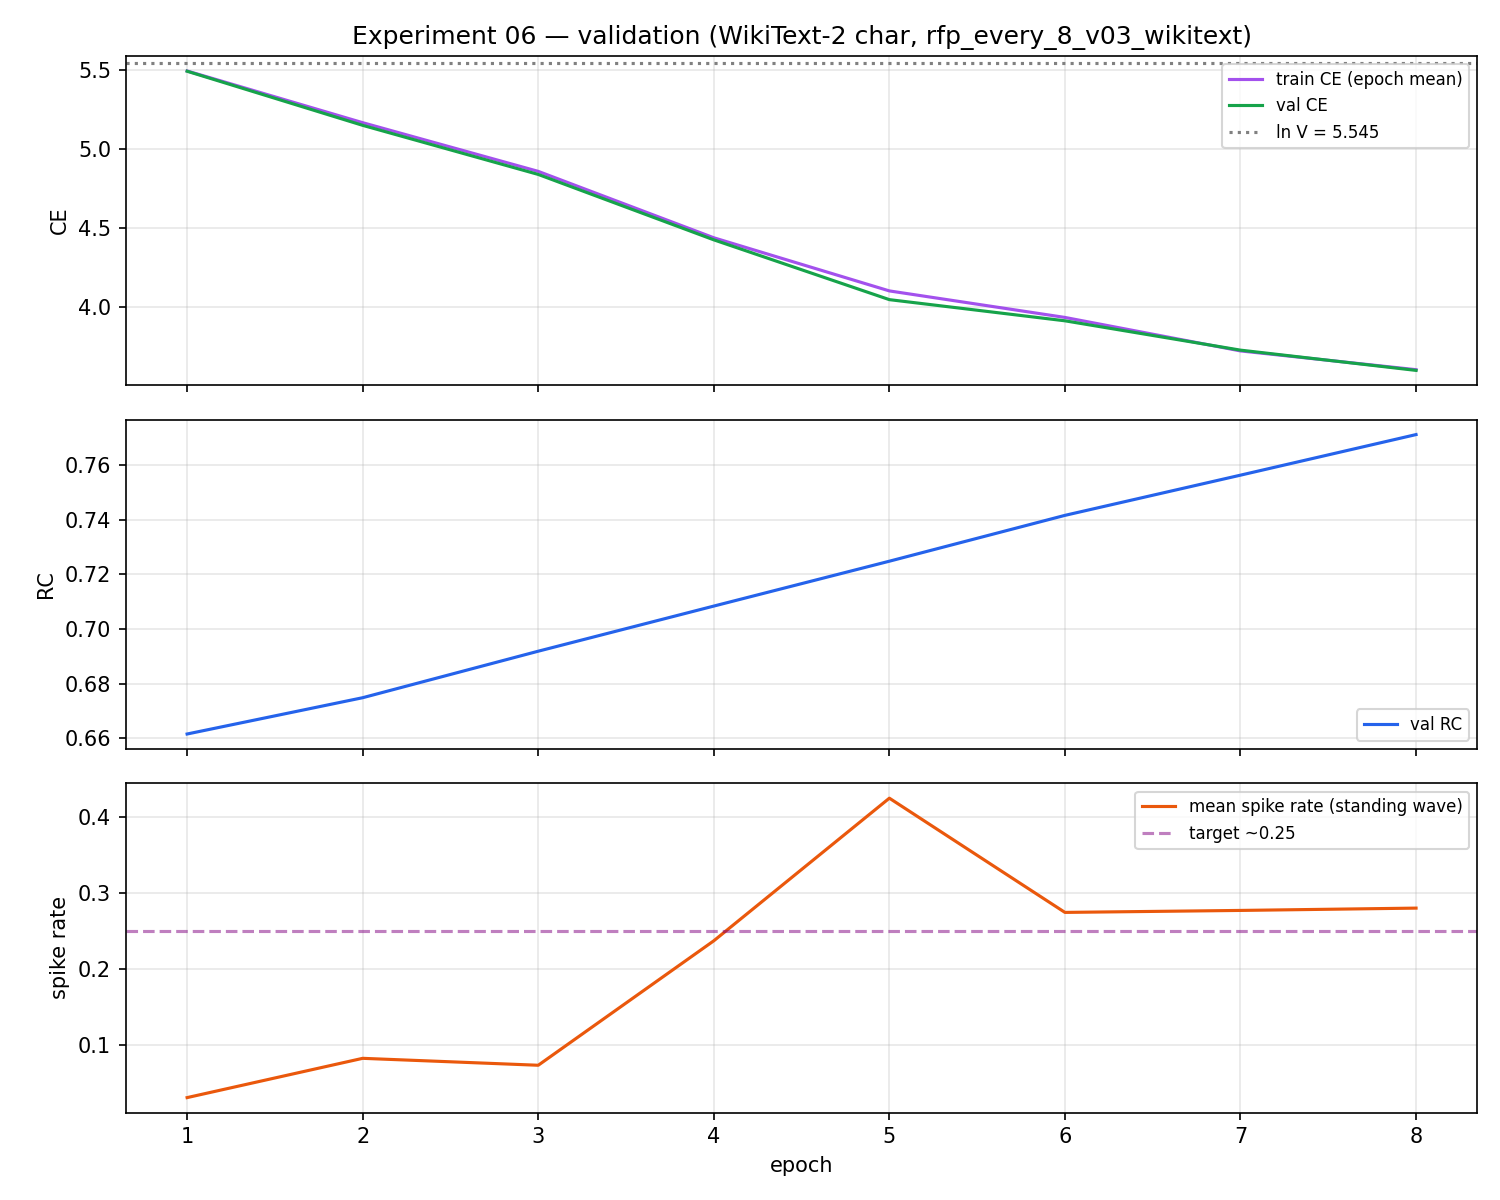

Values plotted in this chart, from the file beside it:
epoch, train_ce_mean, train_rc_mean, train_energy_mean, val_ce, val_rc, spike_rate, best_val_ce_so_far, global_step
1, 5.493, 0.6646, 0.0332, 5.491, 0.6615, 0.03125, 5.491, 6
2, 5.165, 0.677, 0.08724, 5.148, 0.6748, 0.0829, 5.148, 12
3, 4.857, 0.6944, 0.07595, 4.838, 0.6919, 0.07378, 4.838, 18
4, 4.437, 0.7078, 0.242, 4.424, 0.7084, 0.2374, 4.424, 24
5, 4.1, 0.7254, 0.4076, 4.045, 0.7248, 0.4249, 4.045, 30
6, 3.933, 0.7415, 0.273, 3.911, 0.7416, 0.2747, 3.911, 36
7, 3.721, 0.7581, 0.2947, 3.726, 0.7563, 0.2773, 3.726, 42
8, 3.602, 0.7724, 0.2826, 3.597, 0.7712, 0.2804, 3.597, 48
